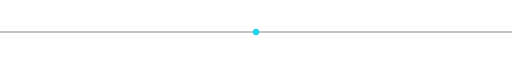
t = 0.00 s
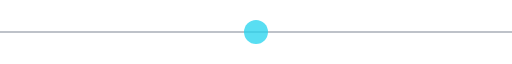
t = 0.25 s
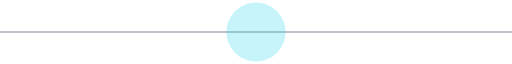
t = 0.75 s
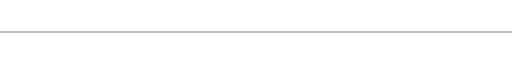
t = 1.00 s
t = 1.25 s: frame unchanged from t = 0.75 s, image omitted
t = 1.75 s: frame unchanged from t = 0.25 s, image omitted

The animated SVG that drew these frames (rendered in a browser with its animation timeline set to each time). Animation: 2 SMIL elements (animate=2); one cycle of 2.00 s, repeats indefinitely.

<svg xmlns="http://www.w3.org/2000/svg" viewBox="0 0 800 60" width="800" height="60">
  <g stroke="#334155" stroke-width="1">
    <line x1="0" y1="30" x2="800" y2="30"/>
  </g>

  <circle cx="400" cy="30" r="5" fill="#22d3ee">
    <animate attributeName="r" values="5;60;5" dur="2s" repeatCount="indefinite"/>
    <animate attributeName="opacity" values="1;0;1" dur="2s" repeatCount="indefinite"/>
  </circle>
</svg>
